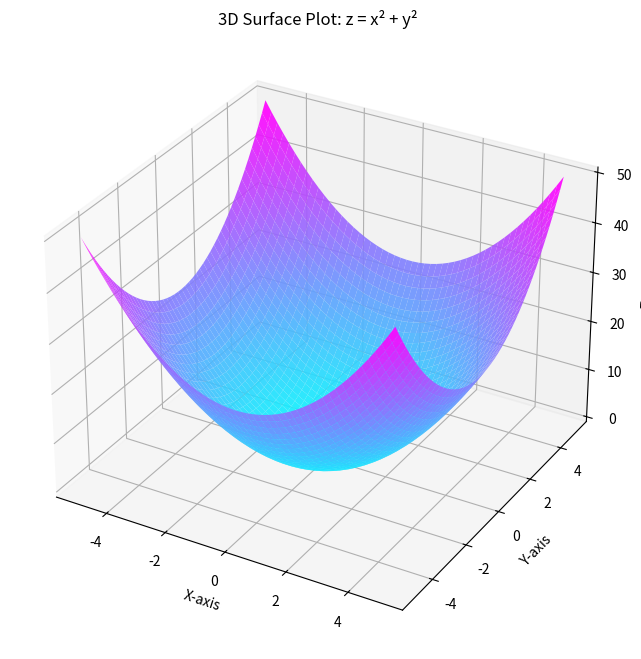

Generate this figure with matplotlib:
import numpy as np
import matplotlib.pyplot as plt
from mpl_toolkits.mplot3d import Axes3D

# Create grid of x, y values
x = np.linspace(-5, 5, 50)
y = np.linspace(-5, 5, 50)
X, Y = np.meshgrid(x, y)

# Compute z = x^2 + y^2
Z = X**2 + Y**2

# Create figure and 3D axis
fig = plt.figure(figsize=(12, 8))
ax = fig.add_subplot(111, projection='3d')

# Plot surface
surf = ax.plot_surface(X, Y, Z, cmap='cool', edgecolor='none', alpha=0.9)

# Labels
ax.set_xlabel('X-axis')
ax.set_ylabel('Y-axis')
ax.set_zlabel('Z-axis')
ax.set_title("3D Surface Plot: z = x² + y²")


# Show plot
plt.show()
